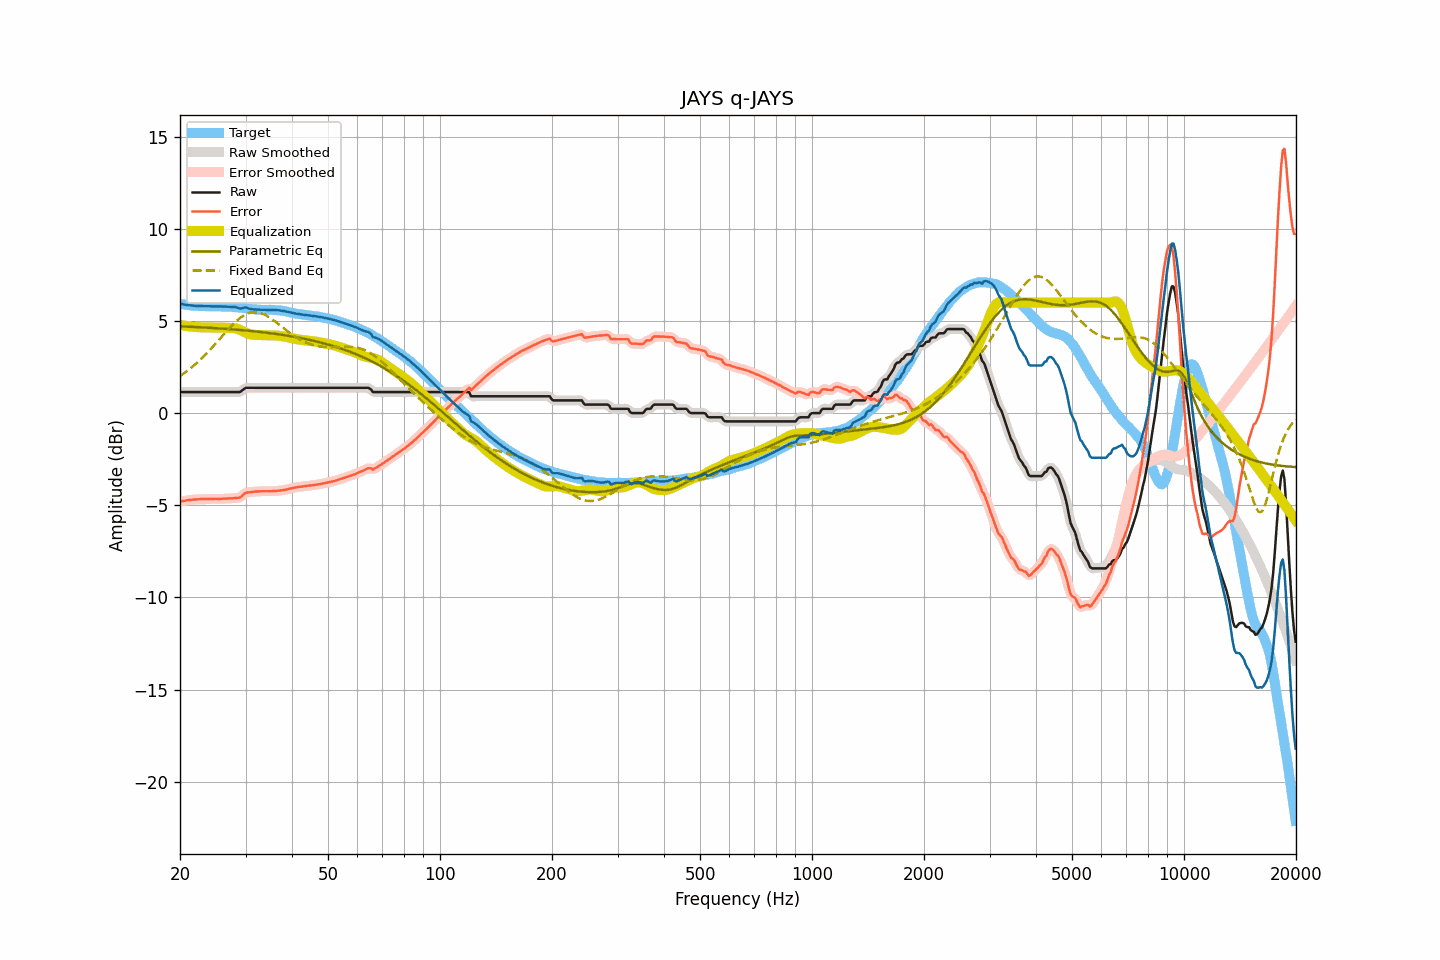

Data behind this chart, as committed beside it:
frequency, raw, smoothed, error, error_smoothed, equalization, parametric_eq, fixed_band_eq, equalized_raw, equalized_smoothed, target
20.00, 1.15, 1.15, -4.79, -4.79, 4.79, 4.71, 2.02, 5.94, 5.94, 5.94
20.20, 1.15, 1.15, -4.77, -4.78, 4.78, 4.71, 2.08, 5.93, 5.93, 5.92
20.40, 1.15, 1.15, -4.76, -4.76, 4.76, 4.71, 2.14, 5.91, 5.91, 5.91
20.61, 1.15, 1.15, -4.75, -4.75, 4.75, 4.70, 2.20, 5.90, 5.90, 5.90
20.81, 1.15, 1.15, -4.73, -4.74, 4.73, 4.70, 2.27, 5.88, 5.88, 5.88
21.02, 1.15, 1.15, -4.72, -4.72, 4.72, 4.70, 2.33, 5.87, 5.87, 5.87
21.23, 1.15, 1.15, -4.71, -4.71, 4.71, 4.69, 2.40, 5.86, 5.86, 5.86
21.44, 1.15, 1.15, -4.70, -4.70, 4.70, 4.69, 2.47, 5.85, 5.85, 5.85
21.66, 1.15, 1.15, -4.69, -4.69, 4.69, 4.68, 2.54, 5.84, 5.84, 5.84
21.87, 1.15, 1.15, -4.69, -4.68, 4.68, 4.68, 2.62, 5.83, 5.83, 5.84
22.09, 1.15, 1.15, -4.68, -4.68, 4.68, 4.68, 2.69, 5.83, 5.83, 5.82
22.31, 1.15, 1.15, -4.67, -4.67, 4.67, 4.67, 2.77, 5.82, 5.82, 5.82
22.54, 1.15, 1.15, -4.66, -4.67, 4.67, 4.67, 2.85, 5.82, 5.82, 5.81
22.76, 1.15, 1.15, -4.66, -4.66, 4.66, 4.66, 2.94, 5.81, 5.81, 5.81
22.99, 1.15, 1.15, -4.66, -4.66, 4.66, 4.66, 3.02, 5.81, 5.81, 5.81
23.22, 1.15, 1.15, -4.66, -4.66, 4.66, 4.65, 3.11, 5.81, 5.81, 5.81
23.45, 1.15, 1.15, -4.66, -4.66, 4.66, 4.65, 3.20, 5.81, 5.81, 5.81
23.69, 1.15, 1.15, -4.66, -4.66, 4.66, 4.64, 3.29, 5.80, 5.80, 5.81
23.92, 1.15, 1.15, -4.66, -4.66, 4.66, 4.64, 3.38, 5.80, 5.80, 5.80
24.16, 1.15, 1.15, -4.65, -4.65, 4.65, 4.63, 3.47, 5.80, 5.80, 5.80
24.40, 1.15, 1.15, -4.65, -4.65, 4.65, 4.63, 3.57, 5.80, 5.80, 5.80
24.65, 1.15, 1.15, -4.65, -4.65, 4.65, 4.62, 3.66, 5.80, 5.80, 5.80
24.89, 1.15, 1.15, -4.65, -4.65, 4.65, 4.62, 3.76, 5.80, 5.80, 5.80
25.14, 1.15, 1.15, -4.65, -4.65, 4.65, 4.61, 3.86, 5.80, 5.80, 5.80
25.39, 1.15, 1.15, -4.66, -4.65, 4.65, 4.61, 3.96, 5.80, 5.80, 5.81
25.65, 1.15, 1.15, -4.65, -4.65, 4.65, 4.60, 4.06, 5.80, 5.80, 5.80
25.91, 1.15, 1.15, -4.64, -4.65, 4.65, 4.60, 4.16, 5.79, 5.79, 5.79
26.16, 1.15, 1.15, -4.64, -4.64, 4.64, 4.59, 4.26, 5.79, 5.79, 5.79
26.43, 1.15, 1.15, -4.64, -4.64, 4.64, 4.58, 4.36, 5.79, 5.79, 5.79
26.69, 1.15, 1.15, -4.64, -4.63, 4.63, 4.58, 4.46, 5.78, 5.78, 5.79
26.96, 1.15, 1.15, -4.62, -4.63, 4.63, 4.57, 4.55, 5.78, 5.78, 5.77
27.23, 1.15, 1.15, -4.62, -4.62, 4.63, 4.56, 4.65, 5.78, 5.78, 5.77
27.50, 1.15, 1.15, -4.62, -4.62, 4.63, 4.56, 4.74, 5.78, 5.78, 5.77
27.77, 1.15, 1.15, -4.62, -4.62, 4.63, 4.55, 4.83, 5.77, 5.77, 5.77
28.05, 1.15, 1.15, -4.61, -4.61, 4.62, 4.54, 4.91, 5.76, 5.76, 5.75
28.33, 1.15, 1.14, -4.60, -4.60, 4.60, 4.54, 4.99, 5.75, 5.74, 5.75
28.62, 1.15, 1.14, -4.59, -4.60, 4.57, 4.53, 5.07, 5.72, 5.71, 5.74
28.90, 1.15, 1.16, -4.59, -4.57, 4.54, 4.52, 5.14, 5.68, 5.69, 5.74
29.19, 1.19, 1.20, -4.53, -4.53, 4.50, 4.51, 5.21, 5.68, 5.69, 5.72
29.48, 1.26, 1.26, -4.45, -4.45, 4.45, 4.51, 5.27, 5.71, 5.71, 5.71
29.78, 1.33, 1.32, -4.38, -4.38, 4.41, 4.50, 5.32, 5.74, 5.73, 5.71
30.08, 1.38, 1.36, -4.32, -4.33, 4.37, 4.49, 5.37, 5.74, 5.73, 5.69
30.38, 1.38, 1.38, -4.30, -4.30, 4.33, 4.48, 5.41, 5.71, 5.71, 5.68
30.68, 1.38, 1.38, -4.30, -4.29, 4.30, 4.47, 5.44, 5.68, 5.68, 5.68
30.99, 1.38, 1.38, -4.28, -4.28, 4.27, 4.47, 5.46, 5.65, 5.65, 5.66
31.30, 1.38, 1.38, -4.27, -4.27, 4.26, 4.46, 5.48, 5.64, 5.64, 5.65
31.61, 1.38, 1.38, -4.27, -4.26, 4.26, 4.45, 5.49, 5.63, 5.63, 5.64
31.93, 1.38, 1.38, -4.25, -4.25, 4.25, 4.44, 5.48, 5.63, 5.63, 5.63
32.24, 1.38, 1.38, -4.25, -4.25, 4.25, 4.43, 5.48, 5.63, 5.63, 5.63
32.57, 1.38, 1.38, -4.24, -4.24, 4.24, 4.42, 5.46, 5.62, 5.62, 5.62
32.89, 1.38, 1.38, -4.24, -4.24, 4.24, 4.41, 5.44, 5.62, 5.62, 5.62
33.22, 1.38, 1.38, -4.23, -4.24, 4.24, 4.40, 5.41, 5.61, 5.61, 5.61
33.55, 1.38, 1.38, -4.23, -4.23, 4.23, 4.39, 5.37, 5.61, 5.61, 5.61
33.89, 1.38, 1.38, -4.23, -4.23, 4.23, 4.38, 5.33, 5.61, 5.61, 5.61
34.23, 1.38, 1.38, -4.23, -4.23, 4.23, 4.37, 5.29, 5.61, 5.61, 5.61
34.57, 1.38, 1.38, -4.23, -4.23, 4.23, 4.36, 5.23, 5.61, 5.61, 5.61
34.92, 1.38, 1.38, -4.24, -4.23, 4.23, 4.35, 5.18, 5.61, 5.61, 5.62
35.27, 1.38, 1.38, -4.23, -4.23, 4.23, 4.33, 5.12, 5.61, 5.61, 5.61
35.62, 1.38, 1.38, -4.23, -4.23, 4.23, 4.32, 5.06, 5.61, 5.61, 5.60
35.97, 1.38, 1.38, -4.22, -4.22, 4.22, 4.31, 4.99, 5.60, 5.60, 5.60
... 635 more rows
